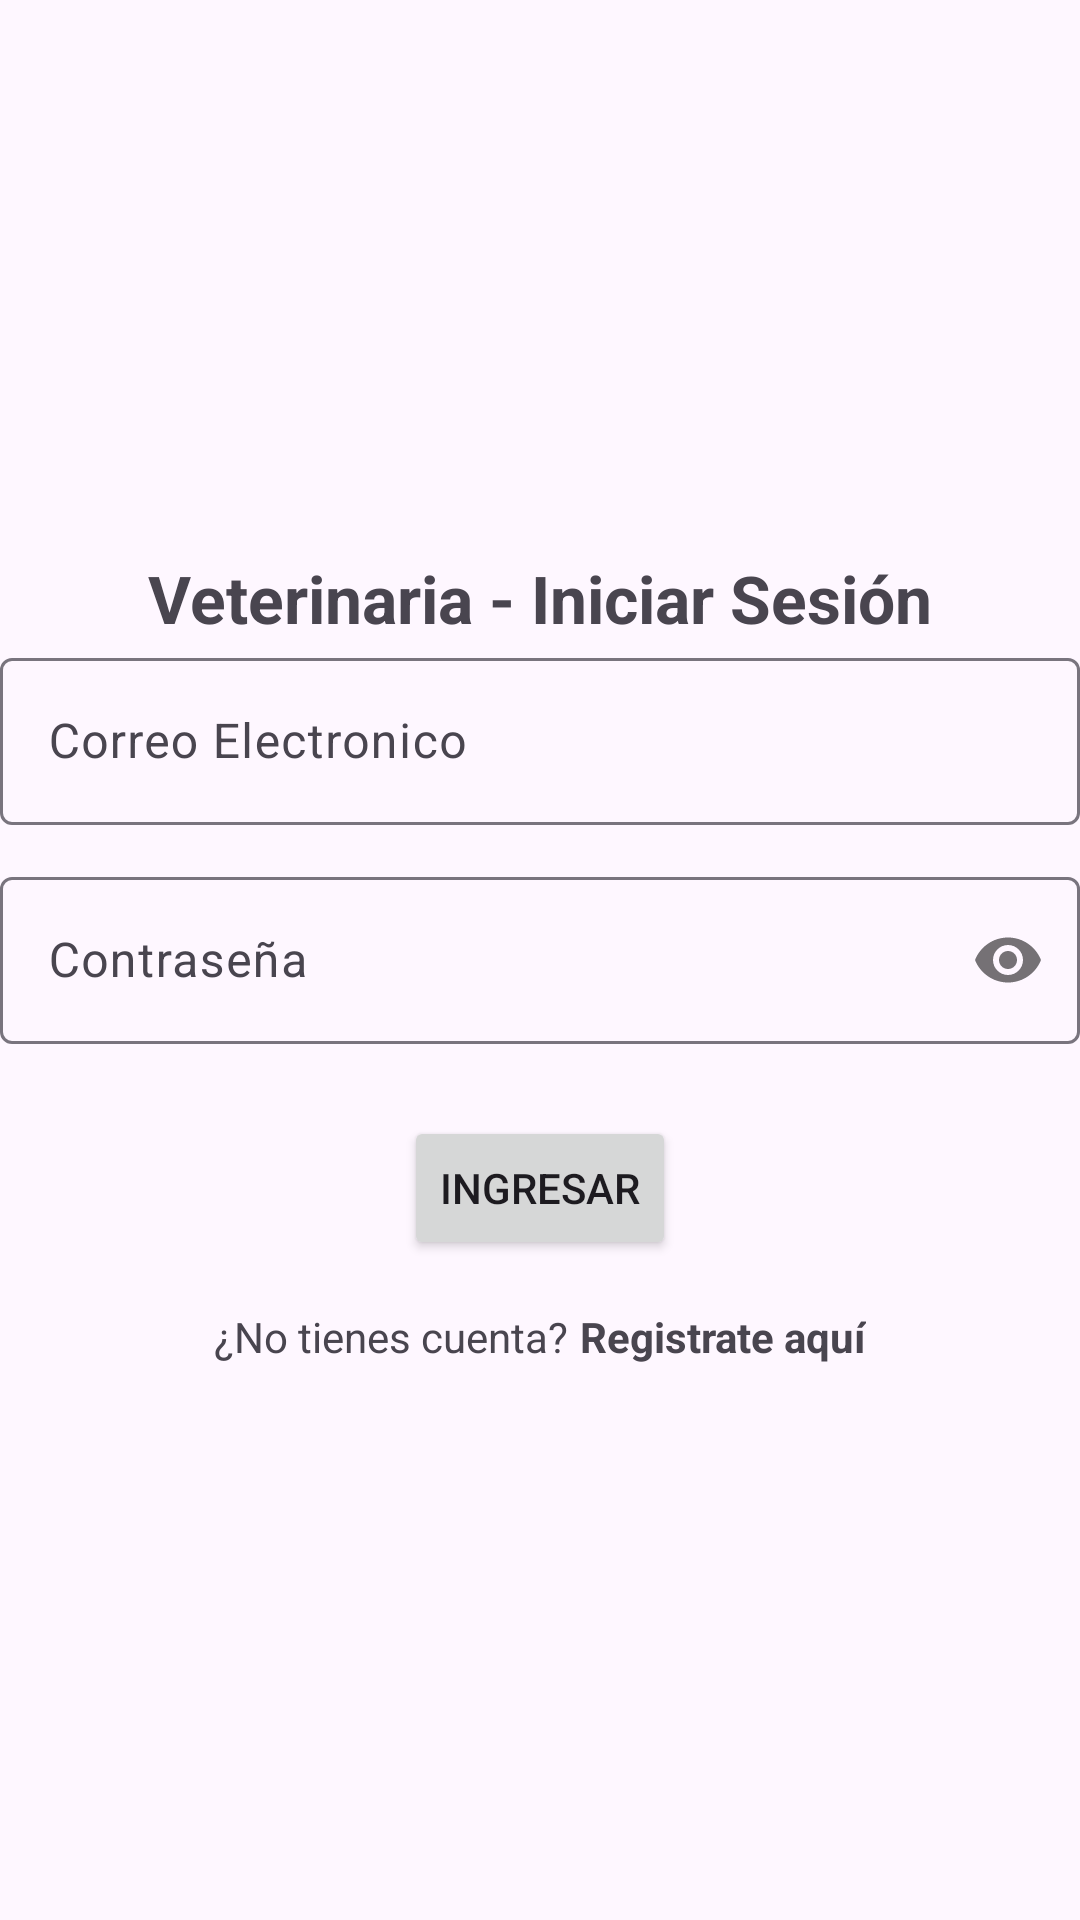

Here is an Android app screen rendered from its layout file. Give the layout XML and the strings, colors and styles it references.
<!-- AndroidManifest.xml: application theme Theme.PetHome -->
<!-- res/layout/activity_main.xml -->
<?xml version="1.0" encoding="utf-8"?>
<LinearLayout
    xmlns:android="http://schemas.android.com/apk/res/android"
    xmlns:app="http://schemas.android.com/apk/res-auto"
    xmlns:tools="http://schemas.android.com/tools"
    android:id="@+id/main"
    android:layout_width="match_parent"
    android:layout_height="match_parent"
    tools:context=".MainActivity"
    android:orientation="vertical"
    android:gravity="center">

    <TextView
        android:layout_width="wrap_content"
        android:layout_height="wrap_content"
        android:text="Veterinaria - Iniciar Sesión"
        android:textSize="22sp"
        android:textStyle="bold"/>

    
    <com.google.android.material.textfield.TextInputLayout
        android:layout_width="match_parent"
        android:layout_height="wrap_content"
        android:layout_marginBottom="12dp">

        <com.google.android.material.textfield.TextInputEditText
            android:id="@+id/etCorreo"
            android:layout_width="match_parent"
            android:layout_height="wrap_content"
            android:hint="Correo Electronico"
            android:inputType="textEmailAddress"/>

    </com.google.android.material.textfield.TextInputLayout>

    
    <androidx.appcompat.widget.LinearLayoutCompat
        android:layout_width="match_parent"
        android:layout_height="wrap_content"
        android:layout_marginBottom="16dp">

        <com.google.android.material.textfield.TextInputLayout
            android:layout_width="match_parent"
            android:layout_height="wrap_content"
            app:passwordToggleEnabled="true">

            <com.google.android.material.textfield.TextInputEditText
                android:id="@+id/etPassword"
                android:layout_width="match_parent"
                android:layout_height="wrap_content"
                android:hint="Contraseña"
                android:inputType="textPassword"/>

        </com.google.android.material.textfield.TextInputLayout>

    </androidx.appcompat.widget.LinearLayoutCompat>

    <Button
        android:id="@+id/btnIngresar"
        android:layout_width="wrap_content"
        android:layout_height="wrap_content"
        android:text="Ingresar"
        android:layout_marginTop="8dp"/>

    <LinearLayout
        android:layout_width="match_parent"
        android:layout_height="wrap_content"
        android:orientation="horizontal"
        android:gravity="center"
        android:layout_marginTop="16dp">

        <TextView
            android:layout_width="wrap_content"
            android:layout_height="wrap_content"
            android:text="¿No tienes cuenta?"
            android:layout_marginEnd="4dp"/>

        <TextView
            android:id="@+id/tvRegistro"
            android:layout_width="wrap_content"
            android:layout_height="wrap_content"
            android:text="Registrate aquí"
            android:textStyle="bold"/>

    </LinearLayout>
</LinearLayout>
<!-- resources referenced by this layout -->
<resources>
  <style name="Theme.PetHome" parent="Base.Theme.PetHome" />
  <style name="Base.Theme.PetHome" parent="Theme.Material3.DayNight.NoActionBar">
          
          
      </style>
</resources>
